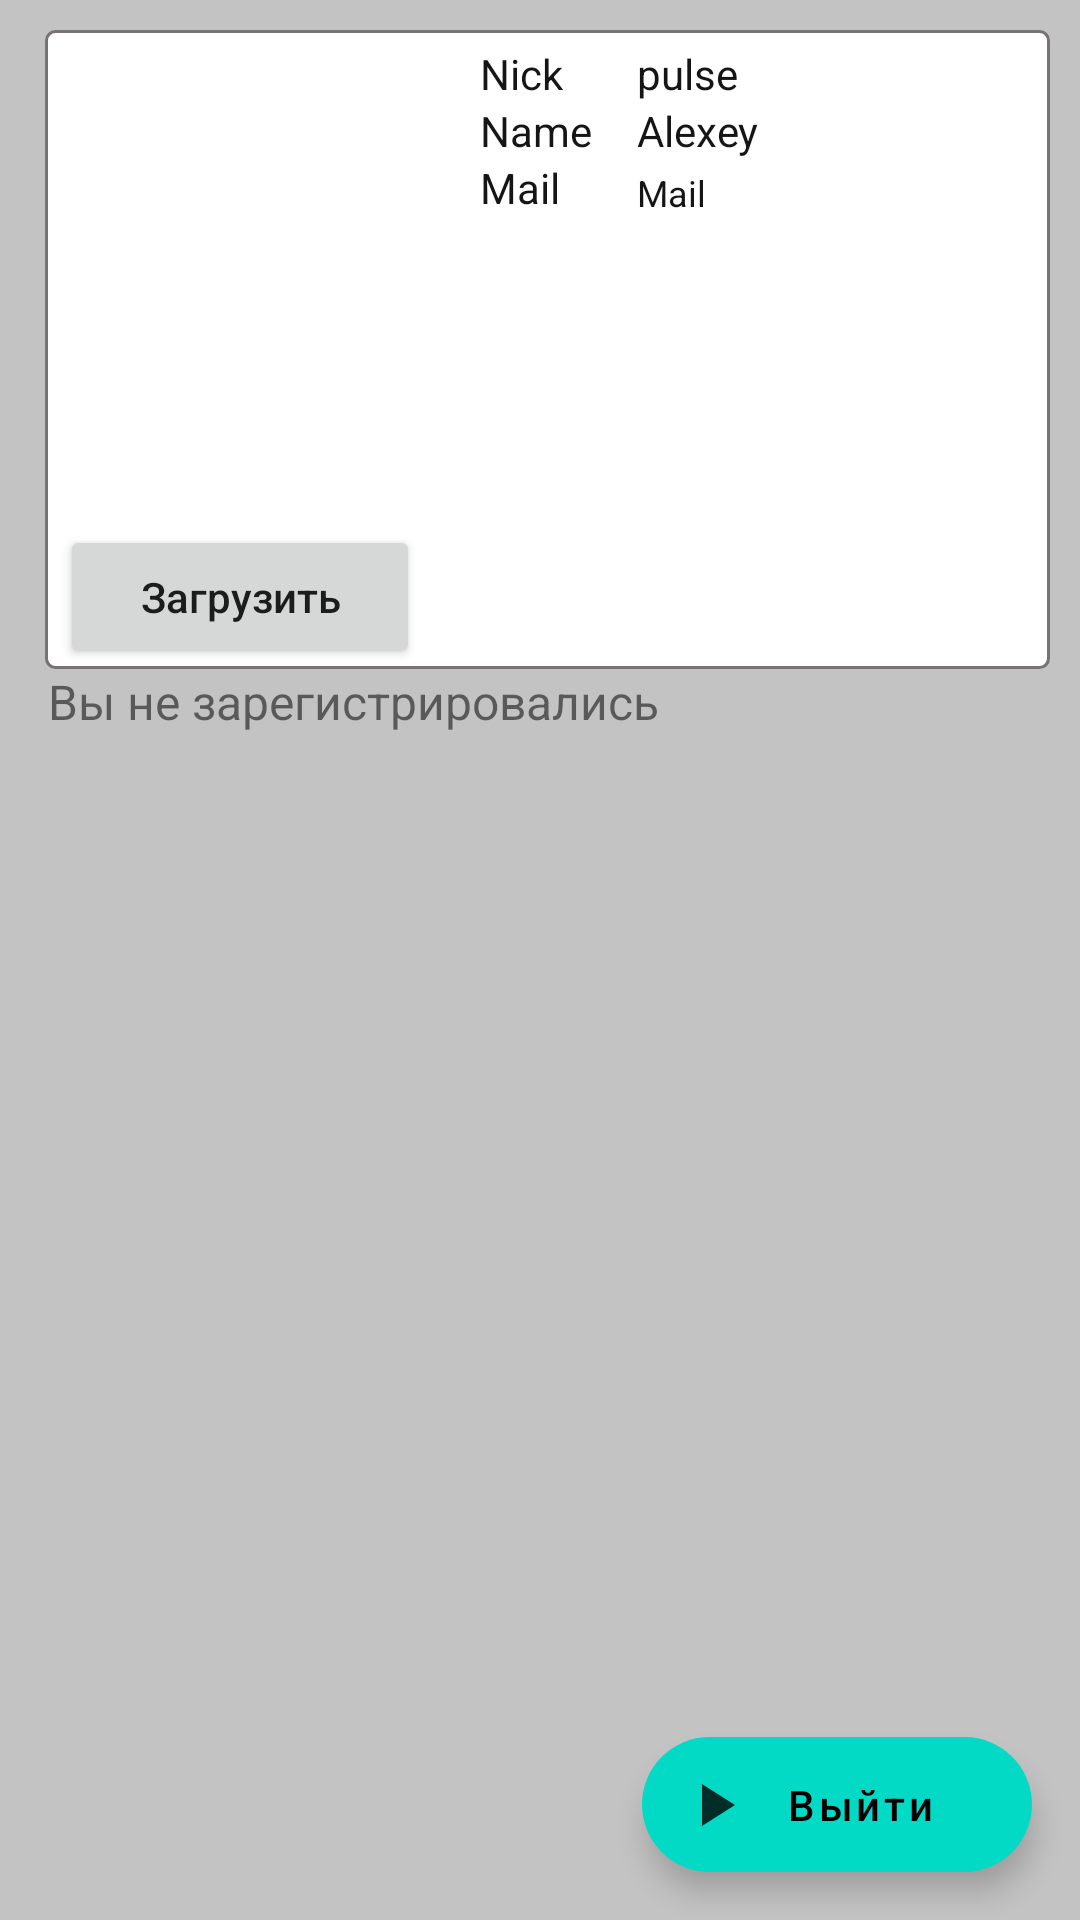

This screen was rendered from an Android layout file. Write that file and the resources it references.
<!-- AndroidManifest.xml: application theme Theme.MyApplication -->
<!-- res/layout/fragment_profile.xml -->
<?xml version="1.0" encoding="utf-8"?>
<androidx.constraintlayout.widget.ConstraintLayout xmlns:android="http://schemas.android.com/apk/res/android"
    xmlns:app="http://schemas.android.com/apk/res-auto"
    xmlns:tools="http://schemas.android.com/tools"
    android:layout_width="match_parent"
    android:layout_height="match_parent"
    tools:context=".view.EnterActivity"
    android:background="#C3C3C3">


    <com.google.android.material.floatingactionbutton.ExtendedFloatingActionButton
        android:id="@+id/extended_fab"
        android:layout_width="130dp"
        android:layout_height="45dp"
        android:layout_gravity="bottom|right"
        android:layout_margin="16dp"
        android:textSize="14sp"
        android:textAllCaps="false"
        android:text="@string/exit"
        app:icon="@drawable/ic_plus"
        app:layout_constraintBottom_toBottomOf="parent"
        app:layout_constraintEnd_toEndOf="parent" />

    <LinearLayout
        android:id="@+id/linearLayout"
        android:layout_width="match_parent"
        android:layout_height="match_parent"
        android:orientation="vertical">

        <LinearLayout
            android:id="@+id/linearLayout5"
            android:layout_width="match_parent"
            android:layout_height="wrap_content"
            android:layout_marginLeft="15dp"
            android:layout_marginTop="10dp"
            android:layout_marginRight="10dp"
            android:background="@drawable/friends_frame"
            android:orientation="horizontal">

            <LinearLayout
                android:layout_width="wrap_content"
                android:layout_height="wrap_content"
                android:orientation="vertical">

                <ImageView
                    android:id="@+id/avat"
                    android:layout_width="120dp"
                    android:layout_height="160dp"
                    android:layout_marginLeft="5dp"
                    android:layout_marginTop="5dp"
                    android:scaleType="centerCrop"
                    app:srcCompat="@drawable/avat" />

                <Button
                    android:id="@+id/load"
                    android:layout_width="120dp"
                    android:layout_height="wrap_content"
                    android:layout_marginLeft="5dp"
                    android:text="Загрузить"
                    android:textAllCaps="false"
                    android:textSize="14dp" />

            </LinearLayout>

            <androidx.constraintlayout.widget.ConstraintLayout
                android:layout_width="255dp"
                android:layout_height="match_parent"
                android:layout_marginLeft="20dp"
                android:layout_weight="1"
                android:orientation="vertical">


                <LinearLayout
                    android:id="@+id/linearLayout3"
                    android:layout_width="wrap_content"
                    android:layout_height="wrap_content"
                    android:orientation="vertical"
                    app:layout_constraintStart_toStartOf="parent"
                    app:layout_constraintTop_toTopOf="parent">

                    <TextView
                        android:id="@+id/textView5"
                        android:layout_width="wrap_content"
                        android:layout_height="wrap_content"
                        android:layout_marginTop="5dp"
                        android:text="Nick"
                        android:textColor="#151515" />

                    <TextView
                        android:id="@+id/textView4"
                        android:layout_width="wrap_content"
                        android:layout_height="wrap_content"
                        android:text="Name"
                        android:textColor="#151515" />

                    <TextView
                        android:id="@+id/textView8"
                        android:layout_width="wrap_content"
                        android:layout_height="wrap_content"
                        android:text="Mail"
                        android:textColor="#151515" />
                </LinearLayout>

                <LinearLayout
                    android:id="@+id/l"
                    android:layout_width="wrap_content"
                    android:layout_height="match_parent"
                    android:layout_marginStart="15dp"
                    android:layout_marginLeft="15dp"
                    android:layout_marginTop="5dp"
                    android:orientation="vertical"
                    app:layout_constraintBottom_toBottomOf="parent"
                    app:layout_constraintStart_toEndOf="@+id/linearLayout3"
                    app:layout_constraintTop_toTopOf="parent">

                    <TextView
                        android:id="@+id/nick"
                        android:layout_width="match_parent"
                        android:layout_height="wrap_content"
                        android:text="pulse"
                        android:textColor="#151515" />

                    <TextView
                        android:id="@+id/fullName"
                        android:layout_width="match_parent"
                        android:layout_height="wrap_content"
                        android:text="Alexey"
                        android:textColor="#151515" />

                    <TextView
                        android:id="@+id/mail"
                        android:layout_width="match_parent"
                        android:layout_height="wrap_content"
                        android:layout_marginTop="3dp"
                        android:text="Mail"
                        android:textColor="#151515"
                        android:textSize="12sp" />
                </LinearLayout>

            </androidx.constraintlayout.widget.ConstraintLayout>

        </LinearLayout>

        <TextView
            android:id="@+id/textNotLogIn"
            android:layout_width="wrap_content"
            android:layout_height="wrap_content"
            android:layout_marginStart="16dp"
            android:layout_marginLeft="16dp"
            android:text="Вы не зарегистрировались"
            android:textSize="16sp"
            app:layout_constraintStart_toStartOf="parent"
            app:layout_constraintTop_toBottomOf="@+id/linearLayout5" />
    </LinearLayout>

</androidx.constraintlayout.widget.ConstraintLayout>
<!-- resources referenced by this layout -->
<resources>
  <!-- drawable friends_frame (drawable) -->
  <shape xmlns:android="http://schemas.android.com/apk/res/android"
      android:thickness="0dp"
      android:shape="rectangle" >
      <stroke android:width="1dp"
          android:color="#777373"/>
      <solid android:color="#fff" />
      <corners android:radius="3dp" />
  </shape>
  <!-- drawable ic_plus (drawable-anydpi) -->
  <vector xmlns:android="http://schemas.android.com/apk/res/android"
      android:width="24dp"
      android:height="24dp"
      android:viewportWidth="24"
      android:viewportHeight="24"
      android:tint="#ECF9FF"
      android:alpha="0.8">
    <path
        android:fillColor="@android:color/white"
        android:pathData="M8,5v14l11,-7z"/>
  </vector>
  <string name="exit">Выйти</string>
  <style name="Theme.MyApplication" parent="Theme.MaterialComponents.DayNight.DarkActionBar">
  
          <item name="android:windowFullscreen">false</item>
          
          <item name="colorPrimary">@color/purple_500</item>
          <item name="colorPrimaryVariant">@color/purple_700</item>
          <item name="colorOnPrimary">@color/white</item>
          
          <item name="colorSecondary">@color/teal_200</item>
          <item name="colorSecondaryVariant">@color/teal_700</item>
          <item name="colorOnSecondary">@color/black</item>
          
          <item name="android:statusBarColor" tools:targetApi="l">?attr/colorPrimaryVariant</item>
          
      </style>
  <!-- not gathered from this repository: default colours our renderer supplied (Android Studio template values) -->
  <color name="purple_500">#FF6200EE</color>
  <color name="purple_700">#FF3700B3</color>
  <color name="teal_200">#FF03DAC5</color>
  <color name="teal_700">#FF018786</color>
  <color name="black">#FF000000</color>
  <color name="white">#FFFFFFFF</color>
</resources>
